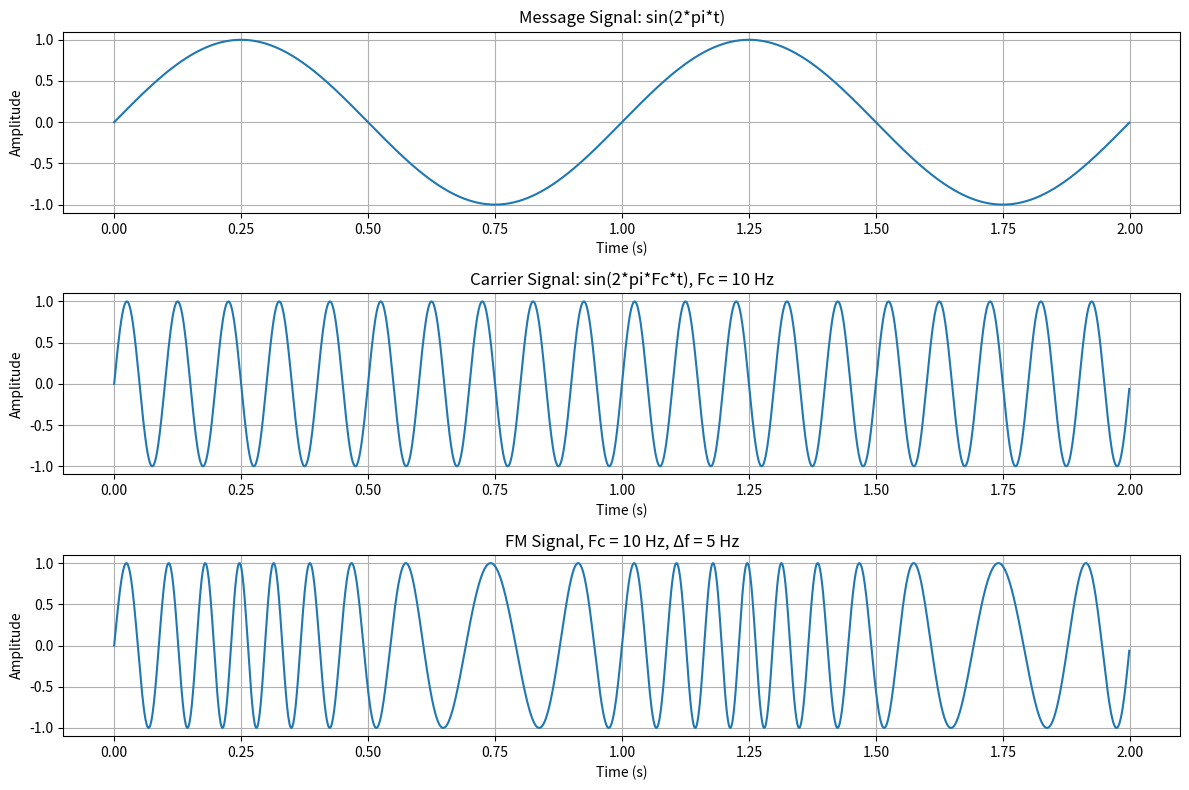

Write the Python code that produced this figure.
import numpy as np
import matplotlib.pyplot as plt

# --------------------
def fm_modulation(carrier_freq, sample_rate, duration, freq_deviation):
    """
    Perform Frequency Modulation (FM) of a message signal.

    Parameters:
        carrier_freq (float): Carrier frequency in Hz.
        sample_rate (float): Sampling rate for signal generation in Hz.
        duration (float): Duration of the signal in seconds.
        freq_deviation (float): Frequency deviation (maximum shift from carrier frequency in Hz).

    Returns:
        tuple: Contains the following:
            - time (numpy array): Time vector for the entire signal.
            - message_signal (numpy array): The base message signal (a simple sine wave).
            - carrier_signal (numpy array): The carrier signal before modulation.
            - fm_signal (numpy array): The resulting FM modulated signal.

    Example:
        carrier_freq = 10
        sample_rate = 1000
        duration = 2
        freq_deviation = 5
        time, message_signal, carrier_signal, fm_signal = fm_modulation(carrier_freq, sample_rate, duration, freq_deviation)
    """
    # Validate input parameters.
    if not isinstance(carrier_freq, (int, float)) or carrier_freq <= 0:
        raise ValueError("Carrier frequency must be a positive number.")
    if not isinstance(sample_rate, (int, float)) or sample_rate <= 0:
        raise ValueError("Sample rate must be a positive number.")
    if not isinstance(duration, (int, float)) or duration <= 0:
        raise ValueError("Duration must be a positive number.")
    if not isinstance(freq_deviation, (int, float)) or freq_deviation <= 0:
        raise ValueError("Frequency deviation must be a positive number.")

    # Generate a time vector for the signal.
    time = np.linspace(0, duration, int(sample_rate * duration), endpoint=False)

    # Create a message signal: a simple sine wave with frequency 1 Hz.
    message_signal = np.sin(2 * np.pi * time)

    # Generate the carrier signal: a sine wave with the given carrier frequency.
    carrier_signal = np.sin(2 * np.pi * carrier_freq * time)

    # Compute the integral of the message signal (numerical approximation).
    integral_message = np.cumsum(message_signal) * (1 / sample_rate)

    # Apply FM modulation: frequency deviation is added to the phase of the carrier.
    fm_signal = np.sin(2 * np.pi * carrier_freq * time + 2 * np.pi * freq_deviation * integral_message)

    return time, message_signal, carrier_signal, fm_signal

# --------------------
def plot_fm_signals(time, message_signal, carrier_signal, fm_signal, carrier_freq, freq_deviation):
    """
    Plot the message signal, carrier signal, and FM modulated signal.

    Parameters:
        time (numpy array): Time vector for the signals.
        message_signal (numpy array): The base message signal.
        carrier_signal (numpy array): The carrier signal before modulation.
        fm_signal (numpy array): The resulting FM modulated signal.
        carrier_freq (float): Carrier frequency in Hz.
        freq_deviation (float): Frequency deviation in Hz.

    Example:
        plot_fm_signals(time, message_signal, carrier_signal, fm_signal, carrier_freq=10, freq_deviation=5)
    """
    # Set up the figure and plot the signals in subplots.
    plt.figure(figsize=(12, 8))

    # Plot the message signal.
    plt.subplot(3, 1, 1)
    plt.plot(time, message_signal)
    plt.title('Message Signal: sin(2*pi*t)')
    plt.xlabel('Time (s)')
    plt.ylabel('Amplitude')
    plt.grid(True)

    # Plot the carrier signal.
    plt.subplot(3, 1, 2)
    plt.plot(time, carrier_signal)
    plt.title(f'Carrier Signal: sin(2*pi*Fc*t), Fc = {carrier_freq} Hz')
    plt.xlabel('Time (s)')
    plt.ylabel('Amplitude')
    plt.grid(True)

    # Plot the FM modulated signal.
    plt.subplot(3, 1, 3)
    plt.plot(time, fm_signal)
    plt.title(f'FM Signal, Fc = {carrier_freq} Hz, Δf = {freq_deviation} Hz')
    plt.xlabel('Time (s)')
    plt.ylabel('Amplitude')
    plt.grid(True)

    plt.tight_layout()  # Adjust layout to prevent overlap.
    plt.show()

# --------------------
def main_fm():
    """
    Main function to execute FM modulation and visualize the results.

    Executes the FM modulation process and plots the message, carrier, and modulated signals.

    Example:
        This function automatically executes when the script runs and plots the signals.
        Parameters used: carrier_freq=10, sample_rate=1000, duration=2, freq_deviation=5.
    """
    # Define FM modulation parameters.
    carrier_freq = 10       # Carrier frequency (Hz).
    sample_rate = 1000      # Sampling rate (Hz).
    duration = 2            # Duration of the signal (seconds).
    freq_deviation = 5      # Frequency deviation (Hz).

    # Perform FM modulation.
    time, message_signal, carrier_signal, fm_signal = fm_modulation(
        carrier_freq, sample_rate, duration, freq_deviation)

    # Plot the modulated signals.
    plot_fm_signals(time, message_signal, carrier_signal, fm_signal, carrier_freq, freq_deviation)

# --------------------
if __name__ == "__main__":
    main_fm()  # Run the main FM modulation function.
